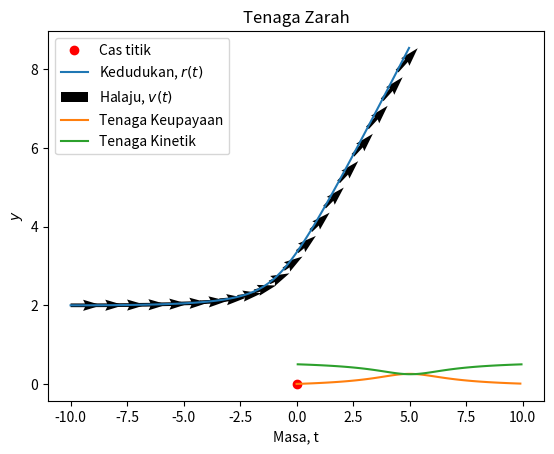
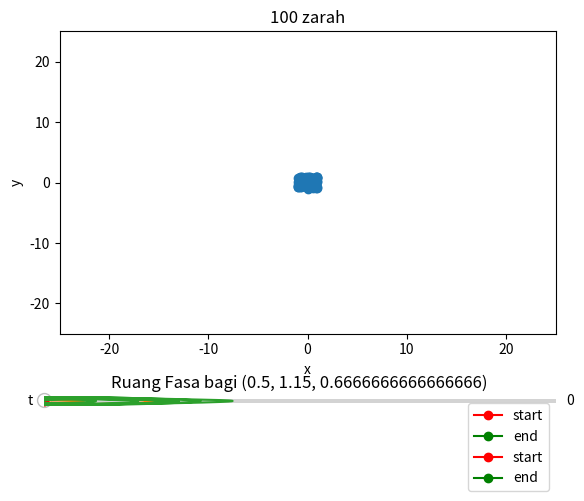

Write the Python code that produced these figures, in order.
import numpy as np
from matplotlib import pyplot as plt
from matplotlib.widgets import Slider


def soalan1():
    # medan elektrik malar ruang dan masa
    e, m = 1, 1  # cas dan jisim
    E = lambda r, t: r / np.linalg.norm(r) ** 3
    a = lambda x, t: e / m * E(x, t)  # Pecutan

    # parameter simulasi
    dt = 0.1
    ts = np.arange(0, 10, dt)  # simulasi sehingga 10 saat

    # nilai permulaan
    x0, v0 = np.array([-10, 2, 0]), np.array([1, 0, 0])
    xs, vs, Fs, Us = [x0], [v0 + a(x0, ts[0]) * dt], [], [0]

    for t in ts[1:]:
        xs.append(xs[-1] + 2 * vs[-1] * dt)
        vs.append(vs[-1] + 2 * a(xs[-1], t) * dt)
        Fs.append(e * E(xs[-1], t))

    xs = np.array(xs)
    vs = np.array(vs)
    Fs = np.array(Fs)
    for F, x0, x1 in zip(Fs, xs, xs[1:]):
        Us.append(Us[-1] - F @ (x1 - x0))

    plt.plot([0], [0], "ro", label="Cas titik")
    plt.plot(xs[:, 0], xs[:, 1], label="Kedudukan, $r(t)$")
    plt.quiver(xs[::5, 0], xs[::5, 1], vs[::5, 0], vs[::5, 1], label="Halaju, $v(t)$")
    plt.title("Gerakan Zarah")
    plt.ylabel("$y$")
    plt.xlabel("$x$")
    plt.legend()
    plt.savefig("A2_1_1.png")
    plt.show()
    plt.plot(ts, Us, label="Tenaga Keupayaan")
    plt.plot(
        ts + dt / 2,
        m / 2 * np.linalg.norm(vs, axis=1) ** 2,
        label="Tenaga Kinetik",
    )
    plt.title("Tenaga Zarah")
    plt.xlabel("Masa, t")
    plt.legend()
    plt.savefig("A2_1_2.png")
    plt.show()


def soalan2():
    e, m = 0.1, 1  # cas dan jisim
    # parameter simulasi
    dt = 0.1
    ts = np.arange(0, 10, dt)  # simulasi sehingga 10 saat

    def get_acc(pos):
        "Fungsi Pecutan"
        r_diffs = np.array([i - j for i in pos for j in pos])
        r_diffs = r_diffs.reshape(len(pos), len(pos), 2)
        distances = np.linalg.norm(r_diffs, axis=2)
        distances[distances == 0] = 1.0  # elakkan pembahagian sifar
        return np.sum(e * e / m * r_diffs / distances[:, :, np.newaxis] ** 3, axis=1)

    np.random.seed(100)  # benih perawak
    pos = 2 * np.random.random((100, 2)) - 1  # 100 kedudukan 2D secara rawak
    vel = np.zeros((100, 2))  # 100 halaju 2D sifar sebagai permulaan
    # vel = np.apply_along_axis(lambda p: np.array([[0, -1], [1, 0]]) @ p, 1, pos)
    # ^^^ percubaan memperoleh satu pusaran
    xs, vs = [pos], [vel + get_acc(pos) * dt]

    for _ in ts[1:]:
        xs.append(xs[-1] + 2 * vs[-1] * dt)
        vs.append(vs[-1] + 2 * get_acc(xs[-1]) * dt)

    fig, ax = plt.subplots()
    ax.set_title("100 zarah")
    ax.set_xlabel("x")
    ax.set_ylabel("y")
    ax.set_xlim([-25, 25])
    ax.set_ylim([-25, 25])
    (particles,) = ax.plot(pos[:, 0], pos[:, 1], marker="o", ls="")
    fig.subplots_adjust(bottom=0.25)

    ax_time = fig.add_axes([0.1, 0.1, 0.8, 0.02])
    time_slider = Slider(ax=ax_time, label="t", valmin=0, valmax=10, valinit=0)

    def update(val):
        ind = int(val / 10 * (len(xs) - 1))
        particles.set_data(xs[ind][:, 0], xs[ind][:, 1])

    time_slider.on_changed(update)

    plt.show()


def soalan3(Q, B, W0, n=""):
    ths = [0]
    ws = [0]

    # parameter simulasi
    dt = 0.1
    ts = np.arange(0, 120, dt)  # simulasi selama 2 minit

    def RK(x1, y1, f):
        K1 = f(x1, y1)
        K2 = f(x1 + dt / 2, y1 + K1 * dt / 2)
        K3 = f(x1 + dt / 2, y1 + K2 * dt / 2)
        K4 = f(x1 + dt, y1 + K3 * dt)
        return y1 + (K1 + 2 * K2 + 2 * K3 + K4) * dt / 6

    for t in ts[1:]:
        ths.append(
            RK(
                t,
                ths[-1],
                lambda t, th: ws[-1],
            )
        )
        ws.append(
            RK(
                t,
                ws[-1],
                lambda t, w: -Q * w - np.sin(ths[-1]) + B * np.cos(W0 * t),
            )
        )

    plt.plot(ths[0], ws[0], label="start", color="r", marker="o")
    plt.plot(ths, ws)
    plt.plot(ths[-1], ws[-1], label="end", color="g", marker="o")
    plt.title(f"Ruang Fasa bagi {Q,B,W0}")
    plt.xlabel("theta")
    plt.ylabel("omega")
    plt.legend()
    plt.savefig(f"A2_3_{n}.png")
    plt.show()

    "SET 1 bertelatah berkala, manakala SET 2 bertelatah kalut"


if __name__ == "__main__":
    soalan1()
    soalan2()
    soalan3(0.5, 0.9, 2 / 3, "1")
    soalan3(0.5, 1.15, 2 / 3, "2")
